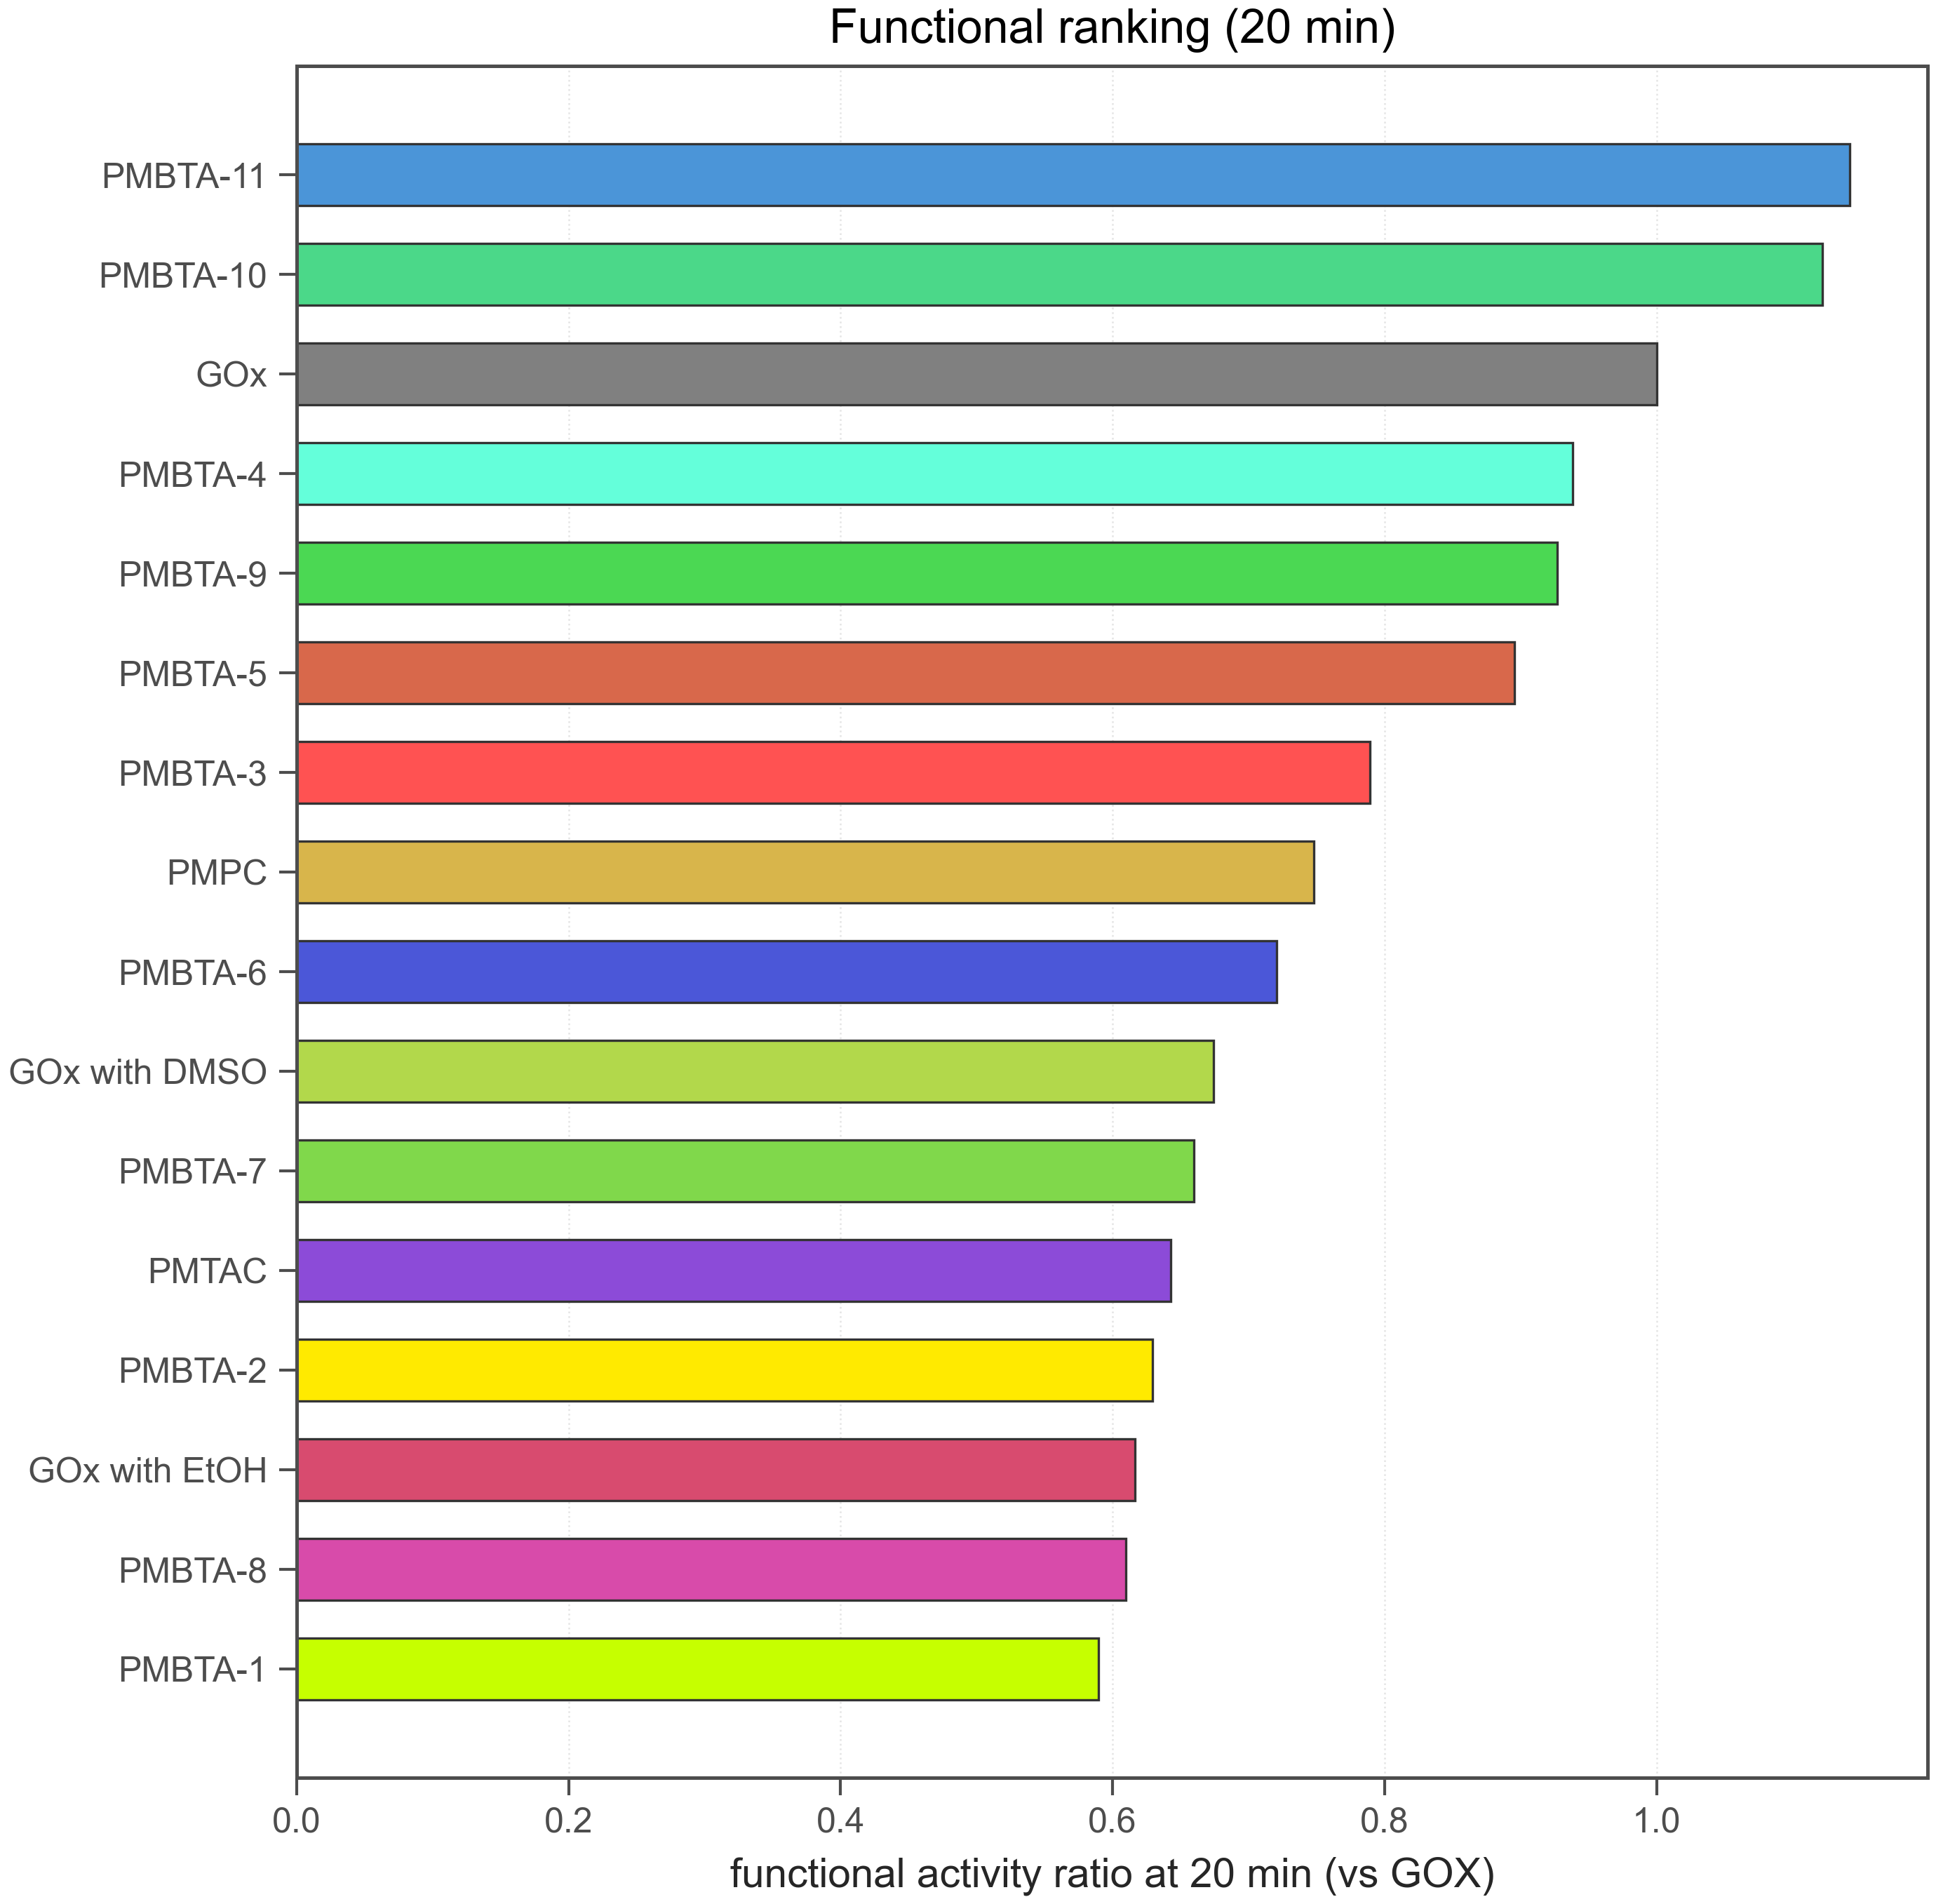

The table this chart was drawn from, first rows:
run_id, polymer_id, reference_polymer_id, functional_activity_at_20_rel, functional_activity_at_20_rel_sem, abs_activity_at_20, gox_abs_activity_at_20_ref, functional_reference_source, functional_reference_round_id, functional_reference_run_id, abs_activity_at_0, gox_abs_activity_at_0_ref, gox_abs_activity_at_0, abs0_vs_gox, use_for_bo, rank_functional
260211-2, PMBTA-11, GOX, 1.142, , 10.55, 9.239, same_run_gox, , 260211-2, 33.44, 32.52, 32.52, 1.028, True, 1
260211-2, PMBTA-10, GOX, 1.122, , 10.37, 9.239, same_run_gox, , 260211-2, 18.68, 32.52, 32.52, 0.5745, True, 2
260211-2, GOx, GOX, 1.0, , 9.239, 9.239, same_run_gox, , 260211-2, 32.52, 32.52, 32.52, 1.0, True, 3
260211-2, PMBTA-4, GOX, 0.9384, , 8.67, 9.239, same_run_gox, , 260211-2, 32.77, 32.52, 32.52, 1.008, True, 4
260211-2, PMBTA-9, GOX, 0.9271, , 8.566, 9.239, same_run_gox, , 260211-2, 31.53, 32.52, 32.52, 0.9696, True, 5
260211-2, PMBTA-5, GOX, 0.8953, , 8.271, 9.239, same_run_gox, , 260211-2, 30.35, 32.52, 32.52, 0.9334, True, 6
260211-2, PMBTA-3, GOX, 0.7895, , 7.294, 9.239, same_run_gox, , 260211-2, 32.57, 32.52, 32.52, 1.002, True, 7
260211-2, PMPC, GOX, 0.7482, , 6.912, 9.239, same_run_gox, , 260211-2, 35.76, 32.52, 32.52, 1.1, True, 8
260211-2, PMBTA-6, GOX, 0.7205, , 6.657, 9.239, same_run_gox, , 260211-2, 32.64, 32.52, 32.52, 1.004, True, 9
260211-2, GOx with DMSO, GOX, 0.6742, , 6.229, 9.239, same_run_gox, , 260211-2, 30.56, 32.52, 32.52, 0.9399, True, 10
260211-2, PMBTA-7, GOX, 0.6598, , 6.096, 9.239, same_run_gox, , 260211-2, 31.07, 32.52, 32.52, 0.9555, True, 11
260211-2, PMTAC, GOX, 0.6425, , 5.936, 9.239, same_run_gox, , 260211-2, 21.93, 32.52, 32.52, 0.6745, True, 12
260211-2, PMBTA-2, GOX, 0.6292, , 5.813, 9.239, same_run_gox, , 260211-2, 31.07, 32.52, 32.52, 0.9555, True, 13
260211-2, GOx with EtOH, GOX, 0.6162, , 5.693, 9.239, same_run_gox, , 260211-2, 29.38, 32.52, 32.52, 0.9034, True, 14
260211-2, PMBTA-8, GOX, 0.6095, , 5.632, 9.239, same_run_gox, , 260211-2, 30.88, 32.52, 32.52, 0.9496, True, 15
260211-2, PMBTA-1, GOX, 0.5898, , 5.45, 9.239, same_run_gox, , 260211-2, 30.6, 32.52, 32.52, 0.941, True, 16
